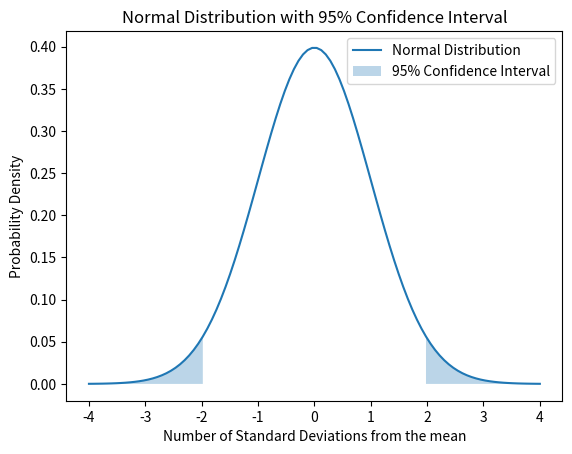

Write Python code to recreate this figure.
# Import packages
import matplotlib.pyplot as plt
import numpy as np
import scipy.stats as stats

# Generate data for normal distribution
mu = 0
sigma = 1
x = np.linspace(mu - 4 * sigma, mu + 4 * sigma, 100)
y = stats.norm.pdf(x, mu, sigma)

# Calculate the 95% confidence interval
conf_interval = stats.norm.interval(0.95, loc=mu, scale=sigma)

# Plot the distribution
plt.plot(x, y, label="Normal Distribution")
plt.fill_between(
    x,
    y,
    where=((x <= conf_interval[0]) | (x >= conf_interval[1])),
    alpha=0.3,
    label="95% Confidence Interval",
)
plt.xlabel("Number of Standard Deviations from the mean")
plt.ylabel("Probability Density")
plt.title("Normal Distribution with 95% Confidence Interval")
plt.legend()
plt.show()
